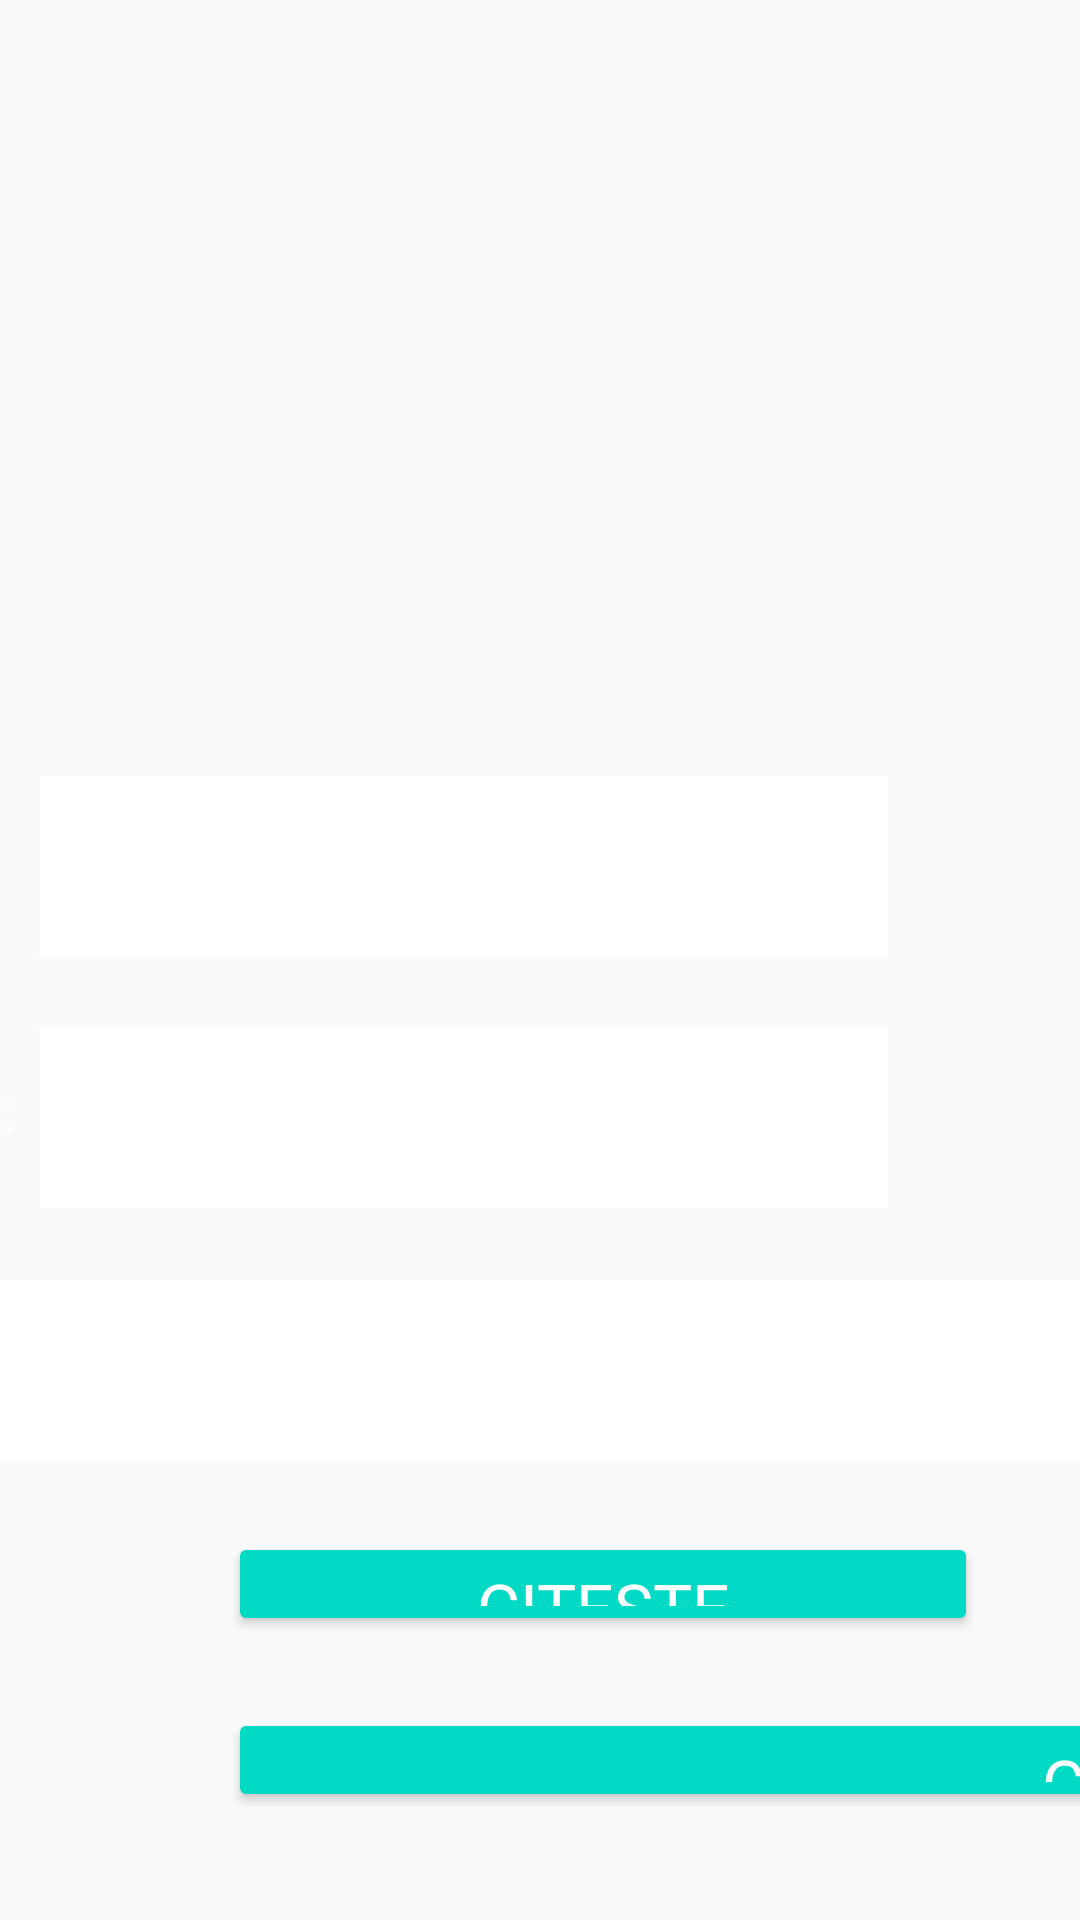

Reconstruct the res/layout file that produces this screen, plus the resources it refers to.
<!-- AndroidManifest.xml: application theme AppTheme -->
<!-- res/layout/activity_form.xml -->
<?xml version="1.0" encoding="utf-8"?>
<android.support.constraint.ConstraintLayout xmlns:android="http://schemas.android.com/apk/res/android"
    xmlns:app="http://schemas.android.com/apk/res-auto"
    xmlns:tools="http://schemas.android.com/tools"
    android:layout_width="match_parent"
    android:layout_height="match_parent"
    android:background="@drawable/ecrangradientlogo"
    tools:context=".FormActivity">

    <TextView
        android:id="@+id/lastNameInput"
        android:layout_width="66dp"
        android:layout_height="24dp"
        android:layout_marginBottom="44dp"
        android:layout_marginLeft="76dp"
        android:layout_marginStart="76dp"
        android:gravity="left"
        android:text="Nume:"
        android:textColor="#ffffff"
        android:textSize="19dp"
        app:layout_constraintBottom_toTopOf="@+id/birthDateInput"
        app:layout_constraintStart_toStartOf="parent" />

    <EditText
        android:id="@+id/editTextNume"
        android:layout_width="0dp"
        android:layout_height="60dp"
        android:layout_alignParentRight="true"
        android:layout_marginBottom="24dp"
        android:layout_marginEnd="36dp"
        android:layout_marginLeft="12dp"
        android:layout_marginRight="36dp"
        android:layout_marginStart="12dp"
        android:background="#ffffff"
        app:layout_constraintBottom_toTopOf="@+id/birthDateInput"
        app:layout_constraintEnd_toStartOf="@+id/nameInput"
        app:layout_constraintStart_toEndOf="@+id/lastNameInput" />

    <TextView
        android:id="@+id/nameInput"
        android:layout_width="wrap_content"
        android:layout_height="24dp"
        android:layout_marginBottom="44dp"
        android:layout_marginEnd="12dp"
        android:layout_marginRight="12dp"
        android:gravity="left"
        android:text="Prenume:"
        android:textColor="#ffffff"
        android:textSize="19dp"
        app:layout_constraintBottom_toTopOf="@+id/emailInput"
        app:layout_constraintEnd_toStartOf="@+id/editTextPrenume" />


    <EditText
        android:id="@+id/editTextPrenume"
        android:layout_width="283dp"
        android:layout_height="60dp"
        android:layout_alignParentRight="true"
        android:layout_marginBottom="24dp"
        android:layout_marginEnd="64dp"
        android:layout_marginRight="64dp"
        android:background="#ffffff"
        app:layout_constraintBottom_toTopOf="@+id/emailInput"
        app:layout_constraintEnd_toEndOf="parent" />


    <TextView
        android:id="@+id/dateTextView"
        android:layout_width="0dp"
        android:layout_height="wrap_content"
        android:layout_marginBottom="44dp"
        android:layout_marginLeft="76dp"
        android:layout_marginStart="76dp"
        android:gravity="left"
        android:text="Data Nasterii:"
        android:textColor="#ffffff"
        android:textSize="19dp"
        app:layout_constraintBottom_toTopOf="@+id/adressInput"
        app:layout_constraintStart_toStartOf="parent" />

    <EditText
        android:id="@+id/birthDateInput"
        android:layout_width="0dp"
        android:layout_height="60dp"
        android:layout_alignParentRight="true"
        android:layout_marginBottom="24dp"
        android:layout_marginEnd="36dp"
        android:layout_marginLeft="12dp"
        android:layout_marginRight="36dp"
        android:layout_marginStart="12dp"
        android:background="#ffffff"
        app:layout_constraintBottom_toTopOf="@+id/adressInput"
        app:layout_constraintEnd_toStartOf="@+id/emailTextView"
        app:layout_constraintStart_toEndOf="@+id/dateTextView" />


    <TextView
        android:id="@+id/emailTextView"
        android:layout_width="wrap_content"
        android:layout_height="wrap_content"
        android:layout_marginBottom="44dp"
        android:layout_marginEnd="8dp"
        android:layout_marginRight="8dp"
        android:gravity="left"
        android:text="Email:"
        android:textColor="#ffffff"
        android:textSize="19dp"
        app:layout_constraintBottom_toTopOf="@+id/adressInput"
        app:layout_constraintEnd_toStartOf="@+id/emailInput" />

    <EditText
        android:id="@+id/emailInput"
        android:layout_width="283dp"
        android:layout_height="60dp"
        android:layout_alignParentRight="true"
        android:layout_marginBottom="24dp"
        android:layout_marginEnd="64dp"
        android:layout_marginRight="64dp"
        android:background="#ffffff"
        app:layout_constraintBottom_toTopOf="@+id/adressInput"
        app:layout_constraintEnd_toEndOf="parent" />

    <TextView
        android:id="@+id/textView"
        android:layout_width="wrap_content"
        android:layout_height="wrap_content"
        android:layout_marginBottom="42dp"
        android:layout_marginLeft="76dp"
        android:layout_marginStart="76dp"
        android:gravity="left"
        android:text="Adresa:"
        android:textColor="#ffffff"
        android:textSize="19dp"
        app:layout_constraintBottom_toTopOf="@+id/regulament"
        app:layout_constraintStart_toStartOf="parent" />

    <EditText
        android:id="@+id/adressInput"
        android:layout_width="725dp"
        android:layout_height="60dp"
        android:layout_alignParentRight="true"
        android:layout_marginBottom="24dp"
        android:layout_marginEnd="50dp"
        android:layout_marginLeft="8dp"
        android:layout_marginRight="50dp"
        android:layout_marginStart="8dp"
        android:background="#ffffff"
        app:layout_constraintBottom_toTopOf="@+id/regulament"
        app:layout_constraintEnd_toEndOf="parent"
        app:layout_constraintHorizontal_bias="0.533"
        app:layout_constraintStart_toEndOf="@+id/textView" />


    <Button
        android:id="@+id/regulament"
        style="@style/AppTheme.RoundedCornerMaterialButton"
        android:layout_width="250dp"
        android:layout_height="104px"
        android:layout_marginBottom="24dp"
        android:layout_marginLeft="76dp"
        android:layout_marginStart="76dp"
        android:fontFamily="@font/gothamblack"
        android:onClick="didTapContinue"
        android:text="@string/iagree"
        android:textColor="#ffffff"
        android:textSize="22dp"
        app:layout_constraintBottom_toTopOf="@+id/continueButton"
        app:layout_constraintStart_toStartOf="parent"></Button>

    <Button
        android:id="@+id/continueButton"
        style="@style/AppTheme.RoundedCornerMaterialButton"
        android:layout_width="650dp"
        android:layout_height="104px"
        android:layout_marginBottom="36dp"
        android:layout_marginEnd="8dp"
        android:layout_marginLeft="76dp"
        android:layout_marginRight="8dp"
        android:layout_marginStart="76dp"
        android:fontFamily="@font/gothamblack"
        android:onClick="didTapContinue"
        android:text="CONTINUĂ"
        android:textColor="#ffffff"
        android:textSize="22dp"
        app:layout_constraintBottom_toBottomOf="parent"
        app:layout_constraintEnd_toEndOf="parent"
        app:layout_constraintHorizontal_bias="0.0"
        app:layout_constraintStart_toStartOf="parent"></Button>

    <android.support.constraint.Guideline
        android:id="@+id/guideline3"
        android:layout_width="wrap_content"
        android:layout_height="wrap_content"
        android:orientation="horizontal"
        app:layout_constraintGuide_begin="512dp" />

    <android.support.constraint.Guideline
        android:id="@+id/guideline4"
        android:layout_width="wrap_content"
        android:layout_height="wrap_content"
        android:orientation="vertical"
        app:layout_constraintGuide_begin="898dp" />

    <android.support.constraint.Guideline
        android:id="@+id/guideline5"
        android:layout_width="wrap_content"
        android:layout_height="wrap_content"
        android:orientation="vertical"
        app:layout_constraintGuide_begin="76dp" />


</android.support.constraint.ConstraintLayout>
<!-- resources referenced by this layout -->
<resources>
  <string name="iagree">Citeste regulamentul campaniei aici.</string>
  <style name="AppTheme.RoundedCornerMaterialButton" parent="Widget.AppCompat.Button.Colored">
          <item name="android:background">@drawable/rounded_shape</item>
      </style>
  <style name="AppTheme" parent="Theme.AppCompat.Light.DarkActionBar">
          
          <item name="colorPrimary">@color/colorPrimary</item>
          <item name="colorPrimaryDark">@color/colorPrimaryDark</item>
          <item name="colorAccent">@color/colorAccent</item>
          <item name="android:fontFamily">@font/gothammedium</item>
          <item name="windowActionBar">false</item>
      <item name="windowNoTitle">true</item>
      <item name="android:windowFullscreen">true</item>
      <item name="android:windowContentOverlay">@null</item>
      </style>
  <!-- drawable rounded_shape (drawable) -->
  <shape
      xmlns:android="http://schemas.android.com/apk/res/android"
      android:shape="rectangle"   >
  
      <solid
  
          android:color="#e61d2b" >
      </solid>
  
      <corners
          android:radius="13px"   >
      </corners>
  
  </shape>
  <!-- not gathered from this repository: default colours our renderer supplied (Android Studio template values) -->
  <color name="colorPrimary">#FF6200EE</color>
  <color name="colorPrimaryDark">#FF3700B3</color>
  <color name="colorAccent">#FF03DAC5</color>
</resources>
